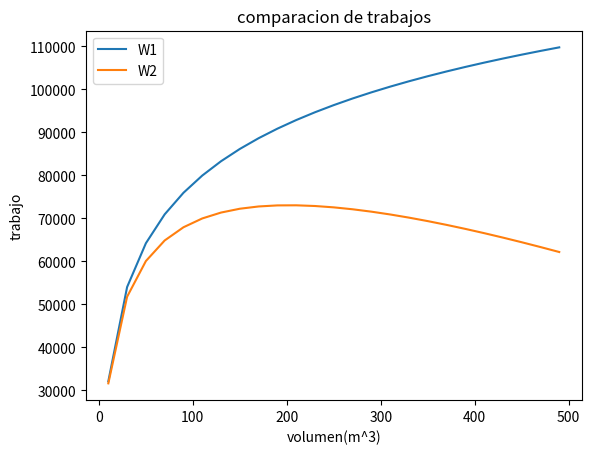

The matplotlib source for this figure:
# [redacted]

import numpy as np
import matplotlib.pyplot as plt

c = 2
n = 6       
R = 8.314            
Ti = 400
Vi = 2        
Vf = 10              
V = np.arange (10,500,20)

W1 = R*Ti*n*np.log(V) - R*Ti*n*np.log(Vi)
W2 = -R*V*c*n + R*Vi*c*n + R*n*(Ti + Vi*c)*np.log(V) - R*n*(Ti + Vi*c)*np.log(Vi)

plt.plot(V, W1 ,label ="W1")
plt.plot(V, W2 ,label ="W2")
plt.xlabel('volumen(m^3)')
plt.ylabel('trabajo')
plt.title('comparacion de trabajos')
plt.legend()
plt.show()

